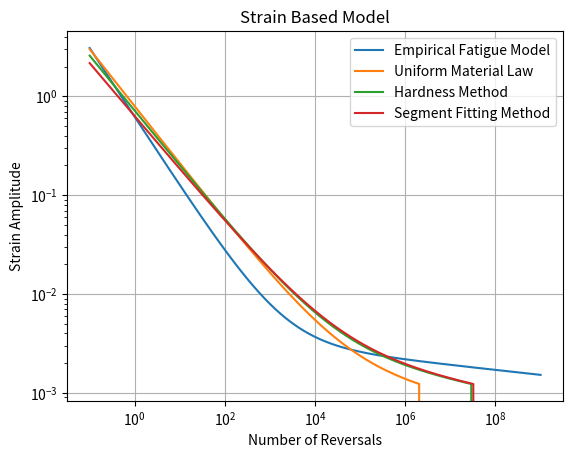
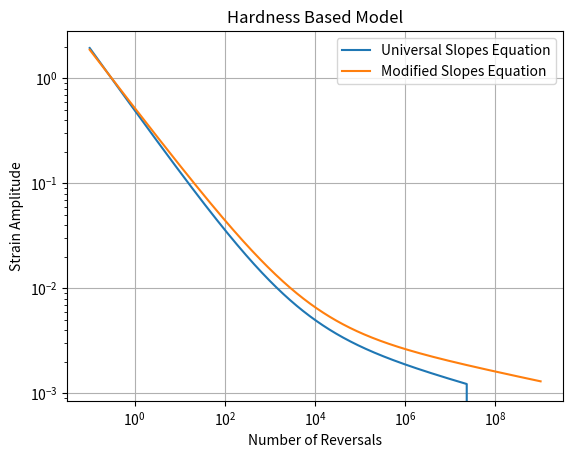

The matplotlib source for these figures, in order:
import numpy as np
import matplotlib.pyplot as plt

#Material properties based on Fatigue Resistance of Steels SAE 1045 Steel
D = 0.3
UTS = 510
HB = 215

de = 1.229e-3
s_prime = UTS + 345

E = 193e3
b_estimate = -0.05
c_estimate = -0.7
if HB < 200:
    e_prime = 1
if 200 < HB < 300:
    e_prime = 0.5
if HB > 400:
    e_prime = 0.1

s_prime_UML = 1.5*UTS
b_UML = -0.087
c_UML = -0.58

if UTS / E <= 0.003:
    psi = 1
if UTS / E >= 0.003:
    psi = 1.375 - 125 * UTS / E

s_prime_Hard = 4.25*HB + 225
b_Hard = -0.09
e_prime_Hard = (0.32*(HB)**2-487*HB + 191e3)/E
c_Hard = -0.56

if HB > 50 and HB < 340:
    s_prime_SFM = 3.98 * HB + 285
    e_prime_SFM = 1.5e-6 * HB ** 2.35
    c_prime_SFM = -0.54
if HB > 340 and HB < 700:
    s_prime_SFM = 3.98 * HB + 285
    e_prime_SFM = 1.7e12 * HB ** (-4.78)
    c_prime_SFM = -0.69

N_min = -1
N_max = 9
N_N = 100*((N_max-N_min)+1)
N = np.logspace(N_min,N_max,num=N_N)

dE = np.zeros(N_N)
dE_USE = np.zeros(N_N)
dE_MUSE = np.zeros(N_N)
dE_UML = np.zeros(N_N)
dE_Hard = np.zeros(N_N)
dE_SFM = np.zeros(N_N)


def fatigue_life_estimate():
    for i in range(0,N_N):
        dE[i] = 2*(e_prime*(2*N[i])**c_estimate)+((s_prime/E)*(2*N[i])**b_estimate)
        if dE[i]<de:
            return[N[i]]

def fatigue_life_USE():
    for i in range(0,N_N):
        dE_USE[i] = (N[i]/D)**-0.6 + 3.5*(UTS/E)*N[i]**(-0.12)
        if dE_USE[i]<de:
            return[N[i]]

def fatigue_life_MUSE():
    for i in range(0,N_N):
        dE_MUSE[i] = 0.0266*D**0.155*(UTS/E)**(-0.53)*N[i]**(-0.56) + 1.17*(UTS/E)**(0.832)*N[i]**(-0.09)
        if dE_MUSE[i]<de:
            return[N[i]]

def fatigue_life_UML():
    for i in range(0,N_N):
        e_prime_UML = 0.59*psi
        dE_UML[i] = 2*(e_prime_UML*(2*N[i])**c_UML)+((s_prime_UML/E)*(2*N[i])**b_UML)
        if dE_UML[i]<de:
            return[N[i]]

def fatigue_life_Hard():
    for i in range(0,N_N):
        dE_Hard[i] = 2*(e_prime_Hard*(2*N[i])**c_Hard)+((s_prime_Hard/E)*(2*N[i])**b_Hard)
        if dE_Hard[i]<de:
            return[N[i]]

def fatigue_life_SFM():
    for i in range(0,N_N):
        dE_SFM[i] = 2 * (e_prime_SFM * (2 * N[i]) ** c_prime_SFM) + ((s_prime_SFM / E) * (2 * N[i]) ** b_Hard)
        if dE_SFM[i]<de:
            return[N[i]]

def fatigue_life_SWT():
    UTS = 510
    b = -0.087  # Fatigue strength exponent
    c = -0.58  # Fatigue ductility exponent
    von_mises_stress = 340
    strain_amplitude = 0.15/(2*50)
    s_f = 1.5 * UTS

    if UTS / E <= 0.003:
        psi = 1
    if UTS / E >= 0.003:
        psi = 1.375 - 125 * UTS / E

    e_f = 0.59 * psi

    N_min = 1
    N_max = 10
    N_N = 100 * ((N_max - N_min) + 1)
    N = np.logspace(N_min, N_max, num=N_N)

    for i in range(0, N_N):
        LHS_SWT = von_mises_stress*strain_amplitude*E
        RHS_SWT = (s_f)**2 * (2*N[i])**(2*b) + s_f * e_f * E * (2*N[i])**(b+c)
        if RHS_SWT >= LHS_SWT:
            return N[i]


N_cycles_estimate = fatigue_life_estimate()
N_cycles_USE = fatigue_life_USE()
N_cycles_MUSE = fatigue_life_MUSE()
N_cycles_UML = fatigue_life_UML()
N_cycles_Hard = fatigue_life_Hard()
N_cycles_SFM = fatigue_life_SFM()

plt.figure(1)
plt.loglog(N,dE,label="Empirical Fatigue Model")
plt.loglog(N,dE_UML,label="Uniform Material Law")
plt.loglog(N,dE_Hard,label="Hardness Method")
plt.loglog(N,dE_SFM,label="Segment Fitting Method")

plt.xlabel("Number of Reversals")
plt.ylabel("Strain Amplitude")
plt.grid()
plt.legend()
plt.title("Strain Based Model")

plt.figure(2)
plt.loglog(N,dE_USE,label="Universal Slopes Equation")
plt.loglog(N,dE_MUSE,label="Modified Slopes Equation")

plt.xlabel("Number of Reversals")
plt.ylabel("Strain Amplitude")
plt.grid()
plt.legend()
plt.title("Hardness Based Model")

plt.show()